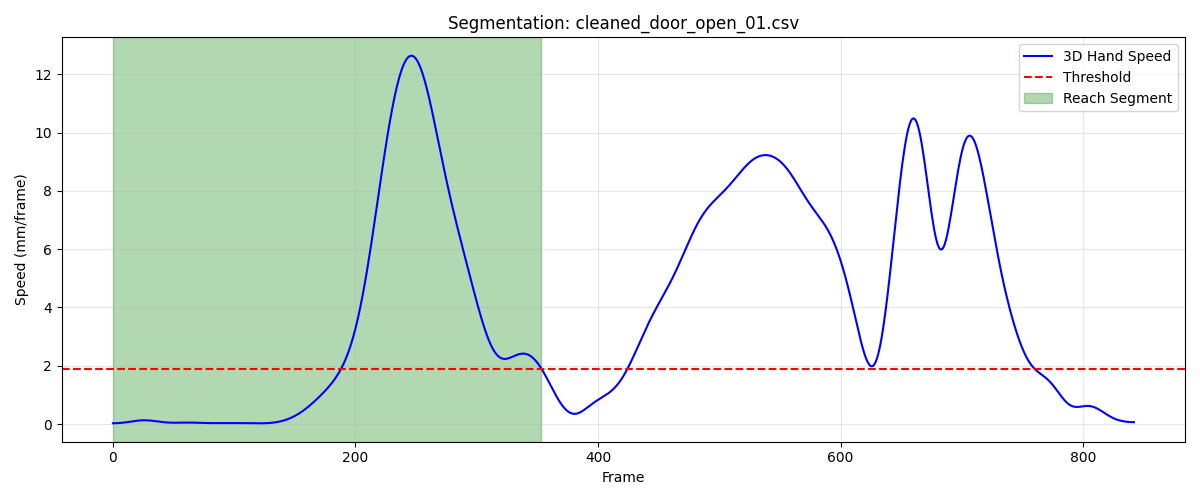

The data file committed next to this chart (first rows):
frame, sub_frame, shoulderr_x, shoulderr_y, shoulderr_z, humr1_x, humr1_y, humr1_z, humr2_x, humr2_y, humr2_z, humr3_x, humr3_y, humr3_z, humr4_x, humr4_y, humr4_z, humr5_x, humr5_y, humr5_z, humr6_x, humr6_y, humr6_z, humr7_x
1, 0, 182.5, -582.7, 662.4, 221.1, -568, 501.3, 224.6, -570.7, 428.8, 225.6, -620.3, 503.8, 167.7, -539.5, 479.3, 218.4, -631.2, 445.9, 182.6, -546.8, 424.6, 174.4
2, 0, 182.5, -582.7, 662.5, 221.2, -568, 501.4, 224.7, -570.6, 428.9, 225.8, -620.3, 504, 167.8, -539.4, 479.4, 218.4, -631.2, 446, 182.7, -546.7, 424.7, 174.4
3, 0, 182.6, -582.8, 662.5, 221.3, -568, 501.5, 224.8, -570.6, 429, 226, -620.2, 504, 167.9, -539.4, 479.5, 218.4, -631.2, 446, 182.8, -546.7, 424.8, 174.4
4, 0, 182.7, -582.8, 662.6, 221.3, -567.9, 501.6, 224.9, -570.5, 429, 226.1, -620.2, 504.1, 167.9, -539.3, 479.6, 218.4, -631.1, 446.1, 182.9, -546.6, 424.9, 174.5
5, 0, 182.7, -582.8, 662.6, 221.4, -567.9, 501.6, 225, -570.4, 429.1, 226.3, -620.1, 504.1, 168, -539.2, 479.7, 218.5, -631.1, 446.1, 183, -546.5, 424.9, 174.5
6, 0, 182.8, -582.8, 662.6, 221.5, -567.9, 501.6, 225.1, -570.3, 429.1, 226.3, -620.1, 504.1, 168.1, -539.2, 479.7, 218.5, -631, 446.1, 183, -546.4, 425, 174.6
7, 0, 182.9, -582.8, 662.6, 221.5, -567.8, 501.7, 225.1, -570.2, 429.1, 226.4, -620, 504.1, 168.1, -539.1, 479.7, 218.5, -630.9, 446.1, 183.1, -546.4, 425, 174.6
8, 0, 183, -582.8, 662.6, 221.6, -567.7, 501.6, 225.2, -570.1, 429.1, 226.4, -620, 504.1, 168.1, -539, 479.7, 218.6, -630.9, 446.1, 183.1, -546.3, 425, 174.7
9, 0, 183, -582.8, 662.6, 221.6, -567.7, 501.6, 225.2, -570.1, 429.1, 226.5, -619.9, 504.1, 168.2, -539, 479.7, 218.6, -630.8, 446, 183.2, -546.2, 425, 174.7
10, 0, 183.1, -582.8, 662.6, 221.7, -567.6, 501.6, 225.2, -570, 429.1, 226.5, -619.9, 504, 168.2, -538.9, 479.7, 218.7, -630.7, 446, 183.2, -546.1, 425, 174.8
11, 0, 183.2, -582.7, 662.6, 221.7, -567.6, 501.6, 225.2, -570, 429, 226.5, -619.9, 504, 168.3, -538.8, 479.7, 218.7, -630.7, 445.9, 183.2, -546.1, 424.9, 174.8
12, 0, 183.3, -582.7, 662.6, 221.8, -567.5, 501.5, 225.2, -569.9, 429, 226.5, -619.8, 504, 168.4, -538.8, 479.7, 218.8, -630.6, 445.9, 183.3, -546, 424.9, 174.8
13, 0, 183.4, -582.6, 662.6, 221.8, -567.5, 501.5, 225.2, -569.9, 428.9, 226.5, -619.8, 503.9, 168.4, -538.7, 479.6, 218.8, -630.6, 445.9, 183.3, -546, 424.9, 174.9
14, 0, 183.5, -582.5, 662.5, 221.9, -567.4, 501.5, 225.2, -569.9, 428.9, 226.5, -619.8, 503.9, 168.5, -538.7, 479.6, 218.9, -630.5, 445.8, 183.4, -545.9, 424.8, 174.9
15, 0, 183.6, -582.5, 662.5, 221.9, -567.4, 501.4, 225.2, -570, 428.9, 226.5, -619.7, 503.9, 168.6, -538.6, 479.6, 218.9, -630.5, 445.8, 183.5, -545.9, 424.8, 175
16, 0, 183.6, -582.4, 662.5, 222, -567.4, 501.4, 225.2, -570, 428.9, 226.5, -619.7, 503.9, 168.7, -538.6, 479.6, 219, -630.5, 445.8, 183.6, -545.9, 424.8, 175
17, 0, 183.7, -582.3, 662.5, 222.1, -567.4, 501.4, 225.3, -570, 428.8, 226.5, -619.7, 503.9, 168.7, -538.6, 479.6, 219, -630.5, 445.9, 183.7, -545.9, 424.8, 175.1
18, 0, 183.8, -582.2, 662.5, 222.2, -567.3, 501.4, 225.3, -570.1, 428.8, 226.5, -619.7, 503.9, 168.8, -538.5, 479.5, 219, -630.5, 445.9, 183.7, -545.8, 424.8, 175.1
19, 0, 183.8, -582.2, 662.5, 222.2, -567.3, 501.4, 225.4, -570.1, 428.8, 226.5, -619.7, 503.9, 168.9, -538.5, 479.5, 219.1, -630.5, 445.9, 183.8, -545.8, 424.8, 175.1
20, 0, 183.9, -582.1, 662.5, 222.3, -567.3, 501.4, 225.4, -570.1, 428.8, 226.6, -619.6, 503.9, 169, -538.5, 479.5, 219.1, -630.5, 445.9, 183.9, -545.8, 424.8, 175.2
21, 0, 184, -582, 662.5, 222.4, -567.3, 501.4, 225.5, -570.1, 428.8, 226.6, -619.6, 503.9, 169.1, -538.5, 479.5, 219.1, -630.5, 445.9, 183.9, -545.9, 424.7, 175.2
22, 0, 184, -581.9, 662.4, 222.4, -567.3, 501.4, 225.6, -570.1, 428.8, 226.7, -619.6, 503.9, 169.1, -538.5, 479.4, 219.2, -630.6, 445.9, 184, -545.9, 424.7, 175.3
23, 0, 184.1, -581.8, 662.4, 222.5, -567.3, 501.3, 225.7, -570.1, 428.8, 226.7, -619.6, 503.9, 169.2, -538.4, 479.4, 219.2, -630.6, 445.9, 184.1, -545.9, 424.7, 175.3
24, 0, 184.1, -581.7, 662.4, 222.5, -567.3, 501.3, 225.8, -570.1, 428.7, 226.8, -619.6, 503.9, 169.3, -538.4, 479.4, 219.3, -630.6, 445.9, 184.1, -545.9, 424.7, 175.3
25, 0, 184.2, -581.7, 662.4, 222.6, -567.3, 501.3, 225.9, -570.2, 428.7, 226.8, -619.6, 503.9, 169.3, -538.4, 479.3, 219.3, -630.6, 445.9, 184.2, -545.9, 424.6, 175.4
26, 0, 184.3, -581.6, 662.3, 222.7, -567.3, 501.2, 226, -570.2, 428.7, 226.9, -619.6, 503.9, 169.4, -538.5, 479.3, 219.4, -630.7, 445.9, 184.3, -545.9, 424.6, 175.4
27, 0, 184.3, -581.6, 662.3, 222.7, -567.4, 501.2, 226.1, -570.2, 428.6, 227, -619.6, 503.9, 169.5, -538.5, 479.2, 219.4, -630.7, 445.9, 184.3, -546, 424.5, 175.5
28, 0, 184.4, -581.5, 662.3, 222.8, -567.4, 501.1, 226.1, -570.3, 428.6, 227, -619.6, 503.9, 169.5, -538.5, 479.2, 219.5, -630.8, 445.9, 184.4, -546, 424.5, 175.5
29, 0, 184.4, -581.5, 662.2, 222.8, -567.4, 501.1, 226.2, -570.4, 428.6, 227.1, -619.6, 503.9, 169.6, -538.5, 479.1, 219.5, -630.8, 445.9, 184.5, -546.1, 424.5, 175.5
30, 0, 184.5, -581.4, 662.2, 222.9, -567.5, 501.1, 226.3, -570.5, 428.5, 227.1, -619.7, 503.8, 169.6, -538.6, 479.1, 219.5, -630.9, 445.9, 184.5, -546.1, 424.4, 175.6
31, 0, 184.5, -581.4, 662.2, 222.9, -567.5, 501.1, 226.3, -570.5, 428.5, 227.2, -619.7, 503.8, 169.7, -538.6, 479.1, 219.6, -630.9, 445.9, 184.6, -546.2, 424.4, 175.6
32, 0, 184.6, -581.4, 662.1, 223, -567.5, 501, 226.4, -570.6, 428.5, 227.2, -619.7, 503.8, 169.7, -538.6, 479, 219.6, -631, 445.8, 184.7, -546.2, 424.3, 175.6
33, 0, 184.6, -581.4, 662.1, 223, -567.6, 501, 226.4, -570.7, 428.4, 227.3, -619.7, 503.8, 169.7, -538.7, 479, 219.6, -631, 445.8, 184.7, -546.3, 424.3, 175.7
34, 0, 184.7, -581.4, 662.1, 223.1, -567.6, 501, 226.4, -570.7, 428.4, 227.3, -619.8, 503.8, 169.8, -538.7, 479, 219.7, -631.1, 445.8, 184.8, -546.3, 424.3, 175.7
35, 0, 184.7, -581.4, 662.1, 223.1, -567.6, 500.9, 226.5, -570.7, 428.4, 227.4, -619.8, 503.8, 169.8, -538.8, 479, 219.7, -631.1, 445.8, 184.8, -546.4, 424.2, 175.7
36, 0, 184.8, -581.5, 662, 223.1, -567.7, 500.9, 226.5, -570.8, 428.4, 227.4, -619.8, 503.7, 169.8, -538.8, 478.9, 219.7, -631.2, 445.8, 184.8, -546.4, 424.2, 175.7
37, 0, 184.8, -581.5, 662, 223.2, -567.7, 500.9, 226.6, -570.8, 428.3, 227.5, -619.8, 503.7, 169.8, -538.8, 478.9, 219.8, -631.2, 445.7, 184.9, -546.5, 424.2, 175.7
38, 0, 184.9, -581.5, 662, 223.2, -567.7, 500.9, 226.6, -570.8, 428.3, 227.5, -619.9, 503.7, 169.9, -538.9, 478.9, 219.8, -631.2, 445.7, 184.9, -546.5, 424.1, 175.7
39, 0, 184.9, -581.5, 661.9, 223.2, -567.8, 500.8, 226.7, -570.8, 428.3, 227.5, -619.9, 503.6, 169.9, -538.9, 478.9, 219.8, -631.2, 445.7, 184.9, -546.6, 424.1, 175.8
40, 0, 184.9, -581.6, 661.9, 223.3, -567.8, 500.8, 226.7, -570.8, 428.3, 227.6, -619.9, 503.6, 169.9, -538.9, 478.8, 219.9, -631.3, 445.6, 184.9, -546.6, 424.1, 175.8
41, 0, 185, -581.6, 661.9, 223.3, -567.8, 500.8, 226.8, -570.8, 428.2, 227.6, -619.9, 503.6, 169.9, -538.9, 478.8, 219.9, -631.3, 445.6, 185, -546.6, 424, 175.8
42, 0, 185, -581.6, 661.9, 223.3, -567.8, 500.7, 226.8, -570.9, 428.2, 227.6, -620, 503.5, 170, -539, 478.8, 219.9, -631.3, 445.6, 185, -546.7, 424, 175.8
43, 0, 185.1, -581.6, 661.8, 223.3, -567.8, 500.7, 226.8, -570.9, 428.2, 227.6, -620, 503.5, 170, -539, 478.8, 220, -631.3, 445.6, 185, -546.7, 424, 175.9
44, 0, 185.1, -581.6, 661.8, 223.4, -567.8, 500.7, 226.8, -570.9, 428.1, 227.6, -620, 503.5, 170, -539, 478.7, 220, -631.3, 445.5, 185, -546.7, 424, 175.9
45, 0, 185.1, -581.6, 661.8, 223.4, -567.8, 500.7, 226.9, -570.9, 428.1, 227.6, -620, 503.4, 170.1, -539, 478.7, 220, -631.3, 445.5, 185, -546.7, 423.9, 175.9
46, 0, 185.1, -581.6, 661.7, 223.4, -567.8, 500.6, 226.9, -570.9, 428.1, 227.6, -620, 503.4, 170.1, -539.1, 478.7, 220.1, -631.3, 445.5, 185, -546.7, 423.9, 175.9
47, 0, 185.2, -581.6, 661.7, 223.4, -567.8, 500.6, 226.9, -570.9, 428.1, 227.6, -620, 503.4, 170.1, -539.1, 478.7, 220.1, -631.3, 445.5, 185, -546.8, 423.9, 176
48, 0, 185.2, -581.6, 661.7, 223.4, -567.8, 500.6, 226.9, -570.9, 428, 227.6, -620, 503.3, 170.1, -539.1, 478.6, 220.1, -631.3, 445.4, 185, -546.8, 423.8, 176
49, 0, 185.2, -581.6, 661.7, 223.4, -567.8, 500.5, 226.8, -570.9, 428, 227.6, -620, 503.3, 170.1, -539.1, 478.6, 220.2, -631.3, 445.4, 185, -546.8, 423.8, 176
50, 0, 185.2, -581.6, 661.6, 223.4, -567.8, 500.5, 226.8, -570.9, 428, 227.6, -620, 503.3, 170.1, -539.1, 478.6, 220.2, -631.3, 445.4, 185, -546.8, 423.7, 176.1
51, 0, 185.3, -581.6, 661.6, 223.4, -567.7, 500.5, 226.8, -570.9, 427.9, 227.6, -620, 503.3, 170.1, -539.2, 478.5, 220.2, -631.3, 445.4, 185, -546.8, 423.7, 176.1
52, 0, 185.3, -581.5, 661.6, 223.4, -567.7, 500.4, 226.7, -570.9, 427.9, 227.6, -620, 503.2, 170.1, -539.2, 478.5, 220.3, -631.3, 445.3, 185, -546.8, 423.7, 176.1
53, 0, 185.3, -581.5, 661.5, 223.4, -567.7, 500.4, 226.6, -571, 427.8, 227.6, -620, 503.2, 170, -539.2, 478.5, 220.3, -631.3, 445.3, 184.9, -546.8, 423.6, 176.1
54, 0, 185.3, -581.5, 661.5, 223.4, -567.7, 500.4, 226.6, -571, 427.8, 227.6, -620, 503.2, 170, -539.2, 478.4, 220.3, -631.3, 445.3, 184.9, -546.9, 423.6, 176.1
55, 0, 185.3, -581.5, 661.5, 223.4, -567.6, 500.3, 226.6, -571, 427.8, 227.6, -619.9, 503.2, 170, -539.2, 478.4, 220.3, -631.3, 445.3, 184.9, -546.9, 423.6, 176.1
56, 0, 185.3, -581.5, 661.5, 223.4, -567.6, 500.3, 226.5, -571, 427.8, 227.6, -619.9, 503.1, 169.9, -539.2, 478.4, 220.3, -631.2, 445.3, 184.9, -546.9, 423.6, 176.1
57, 0, 185.4, -581.5, 661.5, 223.4, -567.6, 500.3, 226.5, -571, 427.7, 227.6, -619.9, 503.1, 169.9, -539.3, 478.4, 220.3, -631.3, 445.3, 184.8, -546.9, 423.5, 176
58, 0, 185.4, -581.5, 661.4, 223.4, -567.6, 500.3, 226.5, -571, 427.7, 227.6, -620, 503.1, 169.9, -539.3, 478.3, 220.4, -631.3, 445.3, 184.8, -546.9, 423.5, 176
59, 0, 185.4, -581.5, 661.4, 223.4, -567.6, 500.2, 226.5, -571, 427.7, 227.6, -620, 503.1, 169.9, -539.3, 478.3, 220.4, -631.3, 445.2, 184.8, -547, 423.5, 176
60, 0, 185.4, -581.5, 661.4, 223.4, -567.7, 500.2, 226.5, -571, 427.7, 227.6, -620, 503.1, 169.9, -539.4, 478.3, 220.4, -631.3, 445.2, 184.8, -547, 423.5, 176
... 294 more rows
